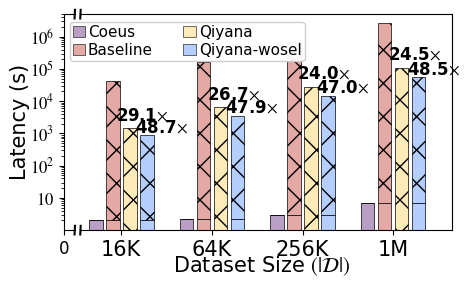

Write Python code to recreate this figure.
import numpy as np
import matplotlib.pyplot as plt
from matplotlib import rcParams

# (A AND NOT B) OR (C AND D AND NOT E) OR (F AND G AND H)
config = {
    "font.family": 'serif',
    "font.serif": ['Times New Roman', 'SimSun'],
    "mathtext.fontset": 'stix',
    "figure.dpi": 300,
}
plt.rcParams.update(config)

x_full = np.array([16, 64, 256, 1024])
x_labels = ['16K', '64K', '256K', '1M']
x_pos = np.arange(len(x_full))

coeus1 = np.array([2.04, 2.19, 3.04, 6.79]) 
baseline1  = np.array([2.04, 2.19, 3.04, 6.79]) 
qiyana1   = np.array([0, 0, 0, 0]) 
qiyanawosel1   = np.array([2.04, 2.19, 3.04, 6.79]) 

coeus2 = np.array([0, 0, 0, 0]) 
baseline2  = np.array([42553.67, 169961.27, 673614.98, 2693136.26]) 
qiyana2   = np.array([1461.35, 6370.75, 28116.39, 110069.21]) 
qiyanawosel2   = np.array([871.62, 3543.06, 14324.72, 55468.16]) 

fig, (ax1, ax2) = plt.subplots(1, 2, sharey=True, figsize=(5, 3),
                               gridspec_kw={'width_ratios': [1, 35], 'wspace': 0.03})

c_qiyanawosel = '#B3CEFF'
c_qiyana = '#FFEBB7'
c_baseline = '#E4A9A4'
c_coeus = '#B99EC6'

bar_width = 0.15

x_coeus = x_pos - 1.875*bar_width
x_baseline = x_pos - 0.625*bar_width
x_qiyana = x_pos + 0.625*bar_width
x_qiyanawosel = x_pos + 1.875*bar_width


p1 = ax2.bar(x_coeus, coeus1, bar_width, 
            label='Coeus-CPU1', color=c_coeus, edgecolor='black', linewidth=0.5)
p2 = ax2.bar(x_coeus, coeus2, bar_width, bottom=coeus1,
            label='Coeus-CPU2', color=c_coeus, edgecolor='black', linewidth=0.5, hatch='x')

p3 = ax2.bar(x_baseline, baseline1, bar_width,
            label='Baseline-CPU1', color=c_baseline, edgecolor='black', linewidth=0.5)
p4 = ax2.bar(x_baseline, baseline2, bar_width, bottom=baseline1,
            label='Baseline-CPU2', color=c_baseline, edgecolor='black', linewidth=0.5, hatch='x')

p5 = ax2.bar(x_qiyana, qiyana1, bar_width,
            label='Qiyana-CPU1', color=c_qiyana, edgecolor='black', linewidth=0.5)
p6 = ax2.bar(x_qiyana, qiyana2, bar_width, bottom=qiyana1,
            label='Qiyana-CPU2', color=c_qiyana, edgecolor='black', linewidth=0.5, hatch='x')

p7 = ax2.bar(x_qiyanawosel, qiyanawosel1, bar_width,
            label='Qiyana-wosel-CPU1', color=c_qiyanawosel, edgecolor='black', linewidth=0.5)
p8 = ax2.bar(x_qiyanawosel, qiyanawosel2, bar_width, bottom=qiyanawosel1,
            label='Qiyana-wosel-CPU2', color=c_qiyanawosel, edgecolor='black', linewidth=0.5, hatch='x')

for i in range(len(x_pos)):
    values = [
        coeus1[i] + coeus2[i],
        baseline1[i] + baseline2[i],
        qiyana1[i] + qiyana2[i],
        qiyanawosel1[i] + qiyanawosel2[i]
    ]
    max_val = values[1]
    
    # total_coeus = coeus1[i] + coeus2[i]
    # ratio_coeus = int(round(max_val / total_coeus)) if total_coeus > 0 else 0
    # offset = 0.1 if i > 0 else 0.075
    # ax2.text(x_coeus[i] - offset, total_coeus * 1.1, f'{ratio_coeus}' + r'$\times$', 
    #          ha='center', va='bottom', fontsize=9, family='Times New Roman',fontweight='bold')
    
    total_qiyana = qiyana1[i] + qiyana2[i]
    ratio_qiyana = max_val / total_qiyana
    ax2.text(x_qiyana[i] + 0.14, total_qiyana * 1.35, f'{ratio_qiyana:.1f}' + r'$\times$', 
             ha='center', va='bottom', fontsize=12, family='Times New Roman',fontweight='bold')
    
    total_qiyanawosel = qiyanawosel1[i] + qiyanawosel2[i]
    ratio_qiyanawosel = max_val / total_qiyanawosel
    ax2.text(x_qiyanawosel[i] + 0.16, total_qiyanawosel * 0.95, f'{ratio_qiyanawosel:.1f}' + r'$\times$', 
             ha='center', va='bottom', fontsize=12, family='Times New Roman',fontweight='bold')


ax2.set_xlim(x_pos[0] - 3*bar_width, x_pos[-1] + 4.3*bar_width)
ax2.set_xticks(x_pos)
ax2.set_xticklabels(x_labels, fontsize=15)

from matplotlib.patches import Patch
legend_elements = [
    Patch(facecolor=c_coeus, edgecolor='black', linewidth=0.4, label='Coeus'),
    Patch(facecolor=c_baseline, edgecolor='black', linewidth=0.4, label='Baseline'),
    Patch(facecolor=c_qiyana, edgecolor='black', linewidth=0.4, label='Qiyana'),
    Patch(facecolor=c_qiyanawosel, edgecolor='black', linewidth=0.4, label='Qiyana-wosel'),
]

ax2.legend(handles=legend_elements, ncol=2, loc='upper left', 
           fontsize=11, frameon=True, framealpha=0.95, bbox_to_anchor=(-0.05, 1),
           handlelength=0.8, handletextpad=0.2, borderpad=0.2, labelspacing=0.2)  

ax1.set_xlim(0, 1)
ax1.set_xticks([0])
ax1.set_xticklabels(['0'], fontsize=12)

ax1.set_ylim(1, 5000000)
ax1.set_yscale('log')
ax1.set_yticks([10, 100, 1000, 10000, 100000, 1000000])
ax1.set_yticklabels(['$10$', '$10^2$', '$10^3$', '$10^4$', '$10^5$', '$10^6$'], fontsize=12)

ax1.spines['right'].set_visible(False)
ax2.spines['left'].set_visible(False)

ax2.yaxis.set_visible(False)  
# ax1.tick_params(axis="both", which="major", direction="in", width=1, length=5, labelsize=10)
# ax2.tick_params(axis="x", which="major", direction="in", width=1, length=0, labelsize=15)

d = .02
kwargs = dict(transform=ax1.transAxes, color='k', clip_on=False)
ax1.plot((1 - d, 1 + d), (-d, +d), **kwargs)
ax1.plot((1 - d, 1 + d), (1 - d, 1 + d), **kwargs)

kwargs.update(transform=ax2.transAxes)
ax2.plot((-d * 0.03, +d * 0.03), (-d, +d), **kwargs)
ax2.plot((-d * 0.03, +d * 0.03), (1 - d, 1 + d), **kwargs)

fig.text(0.52, 0.02, "Dataset Size " + r'$(|\mathcal{D}|)$', ha='center', fontsize=15, family='Times New Roman')
ax1.set_ylabel('Latency (s)', fontsize=15, family='Times New Roman', labelpad=0)
plt.subplots_adjust(bottom=0.16)
plt.tight_layout()

plt.savefig('f.pdf', dpi=600, bbox_inches='tight')
plt.show()
